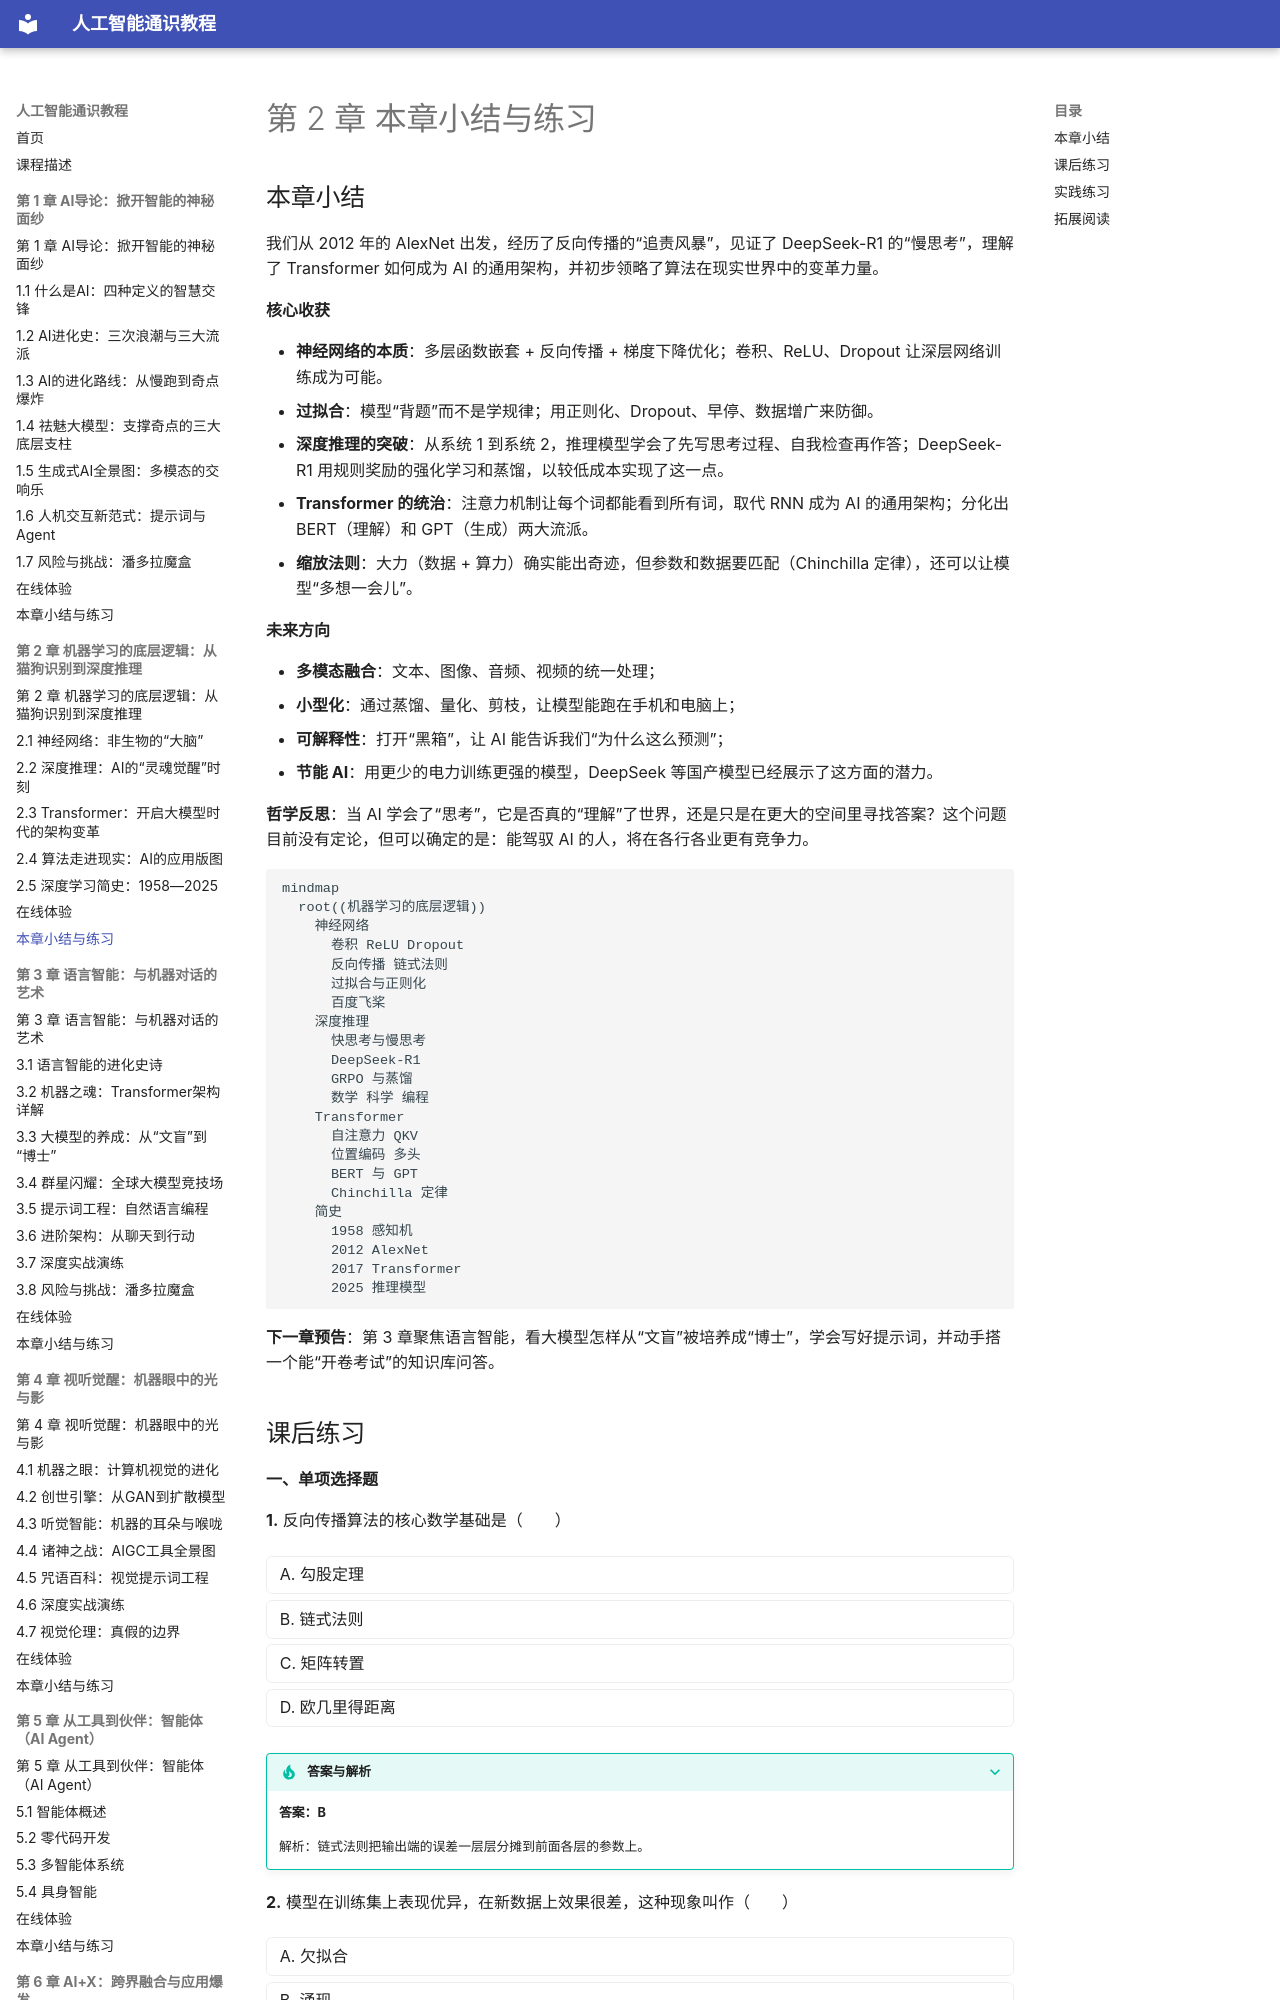

repository: MingziFu9/ai-literacy · page: chapters/02-ml-logic/summary/index.html · generator: mkdocs

---
title: 第 2 章 本章小结与练习
description: 第 2 章小结、思维导图、课后练习（含答案）、实践练习和拓展阅读
---

# 第 2 章 本章小结与练习

## 本章小结

我们从 2012 年的 AlexNet 出发，经历了反向传播的“追责风暴”，见证了 DeepSeek-R1 的“慢思考”，理解了 Transformer 如何成为 AI 的通用架构，并初步领略了算法在现实世界中的变革力量。

**核心收获**

- **神经网络的本质**：多层函数嵌套 + 反向传播 + 梯度下降优化；卷积、ReLU、Dropout 让深层网络训练成为可能。
- **过拟合**：模型“背题”而不是学规律；用正则化、Dropout、早停、数据增广来防御。
- **深度推理的突破**：从系统 1 到系统 2，推理模型学会了先写思考过程、自我检查再作答；DeepSeek-R1 用规则奖励的强化学习和蒸馏，以较低成本实现了这一点。
- **Transformer 的统治**：注意力机制让每个词都能看到所有词，取代 RNN 成为 AI 的通用架构；分化出 BERT（理解）和 GPT（生成）两大流派。
- **缩放法则**：大力（数据 + 算力）确实能出奇迹，但参数和数据要匹配（Chinchilla 定律），还可以让模型“多想一会儿”。

**未来方向**

- **多模态融合**：文本、图像、音频、视频的统一处理；
- **小型化**：通过蒸馏、量化、剪枝，让模型能跑在手机和电脑上；
- **可解释性**：打开“黑箱”，让 AI 能告诉我们“为什么这么预测”；
- **节能 AI**：用更少的电力训练更强的模型，DeepSeek 等国产模型已经展示了这方面的潜力。

**哲学反思**：当 AI 学会了“思考”，它是否真的“理解”了世界，还是只是在更大的空间里寻找答案？这个问题目前没有定论，但可以确定的是：能驾驭 AI 的人，将在各行各业更有竞争力。

```mermaid
mindmap
  root((机器学习的底层逻辑))
    神经网络
      卷积 ReLU Dropout
      反向传播 链式法则
      过拟合与正则化
      百度飞桨
    深度推理
      快思考与慢思考
      DeepSeek-R1
      GRPO 与蒸馏
      数学 科学 编程
    Transformer
      自注意力 QKV
      位置编码 多头
      BERT 与 GPT
      Chinchilla 定律
    简史
      1958 感知机
      2012 AlexNet
      2017 Transformer
      2025 推理模型
```

**下一章预告**：第 3 章聚焦语言智能，看大模型怎样从“文盲”被培养成“博士”，学会写好提示词，并动手搭一个能“开卷考试”的知识库问答。
